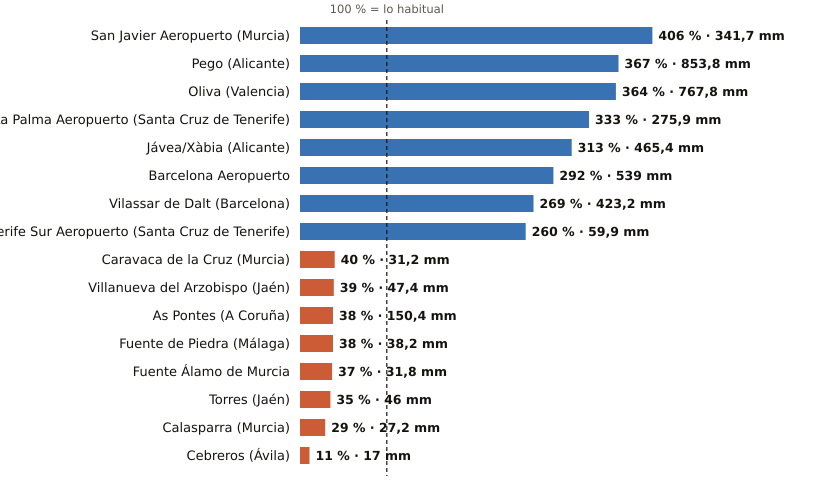

The table this chart was drawn from, first rows:
estacion, provincia, indicativo, mm_otono, referencia_mm, pct, periodo_referencia, hasta, hora
San Javier Aeropuerto, Murcia, 7031X, 341.7, 84.1, 406, 2011-2025, 2026-11-14, 3
Pego, Alicante, 8057C, 853.8, 232.5, 367, 2011-2025, 2026-11-13, 
Oliva, Valencia, 8058X, 767.8, 210.7, 364, 1991-2020, 2026-11-14, 3
La Palma Aeropuerto, Santa Cruz de Tenerife, C139E, 275.9, 82.8, 333, 1991-2020, 2026-11-14, 1
Jávea/Xàbia, Alicante, 8050X, 465.4, 148.6, 313, 1997-2025, 2026-11-14, 3
Barcelona Aeropuerto, Barcelona, 0076, 539.0, 184.8, 292, 1991-2020, 2026-11-14, 3
Vilassar de Dalt, Barcelona, 0244X, 423.2, 157.2, 269, 2009-2025, 2026-11-14, 3
Tenerife Sur Aeropuerto, Santa Cruz de Tenerife, C429I, 59.9, 23.0, 260, 1991-2020, 2026-11-14, 1
Caravaca de la Cruz, Murcia, 7119B, 31.2, 78.3, 40, 2009-2025, 2026-11-14, 3
Villanueva del Arzobispo, Jaén, 5210X, 47.4, 120.1, 39, 2008-2025, 2026-11-14, 2
As Pontes, A Coruña, 1363X, 150.4, 392.6, 38, 2009-2025, 2026-11-13, 
Fuente de Piedra, Málaga, 6375X, 38.2, 100.9, 38, 2009-2025, 2026-11-14, 2
Fuente Álamo de Murcia, Murcia, 7023X, 31.8, 85.2, 37, 2008-2025, 2026-11-14, 1
Torres, Jaén, 5165X, 46.0, 130.6, 35, 2008-2025, 2026-11-14, 1
Calasparra, Murcia, 7121A, 27.2, 93.2, 29, 2008-2025, 2026-11-14, 2
Cebreros, Ávila, 3337U, 17.0, 158.0, 11, 2010-2025, 2026-11-14, 3
